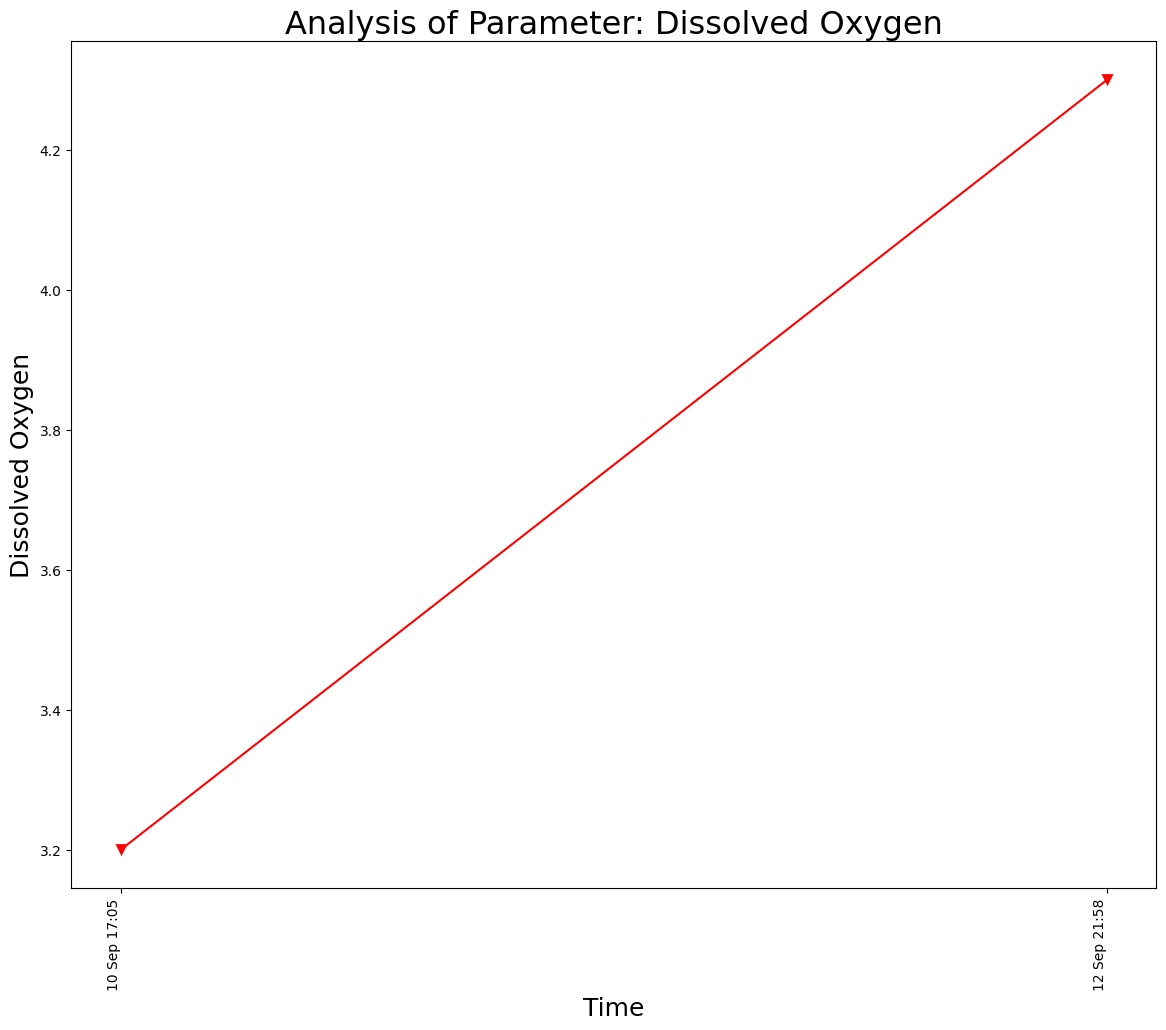

The table this chart was drawn from, first rows:
Frequency Of Monitoring, Sampling Month, Date, Time, Dissolved Oxygen
FORTNIGHTLY, Aug-2021, 10 Sep 2021, 10 Sep 17:05, 3.2
FORTNIGHTLY, Aug-2021, 12 Sep 2021, 12 Sep 21:58, 4.3
